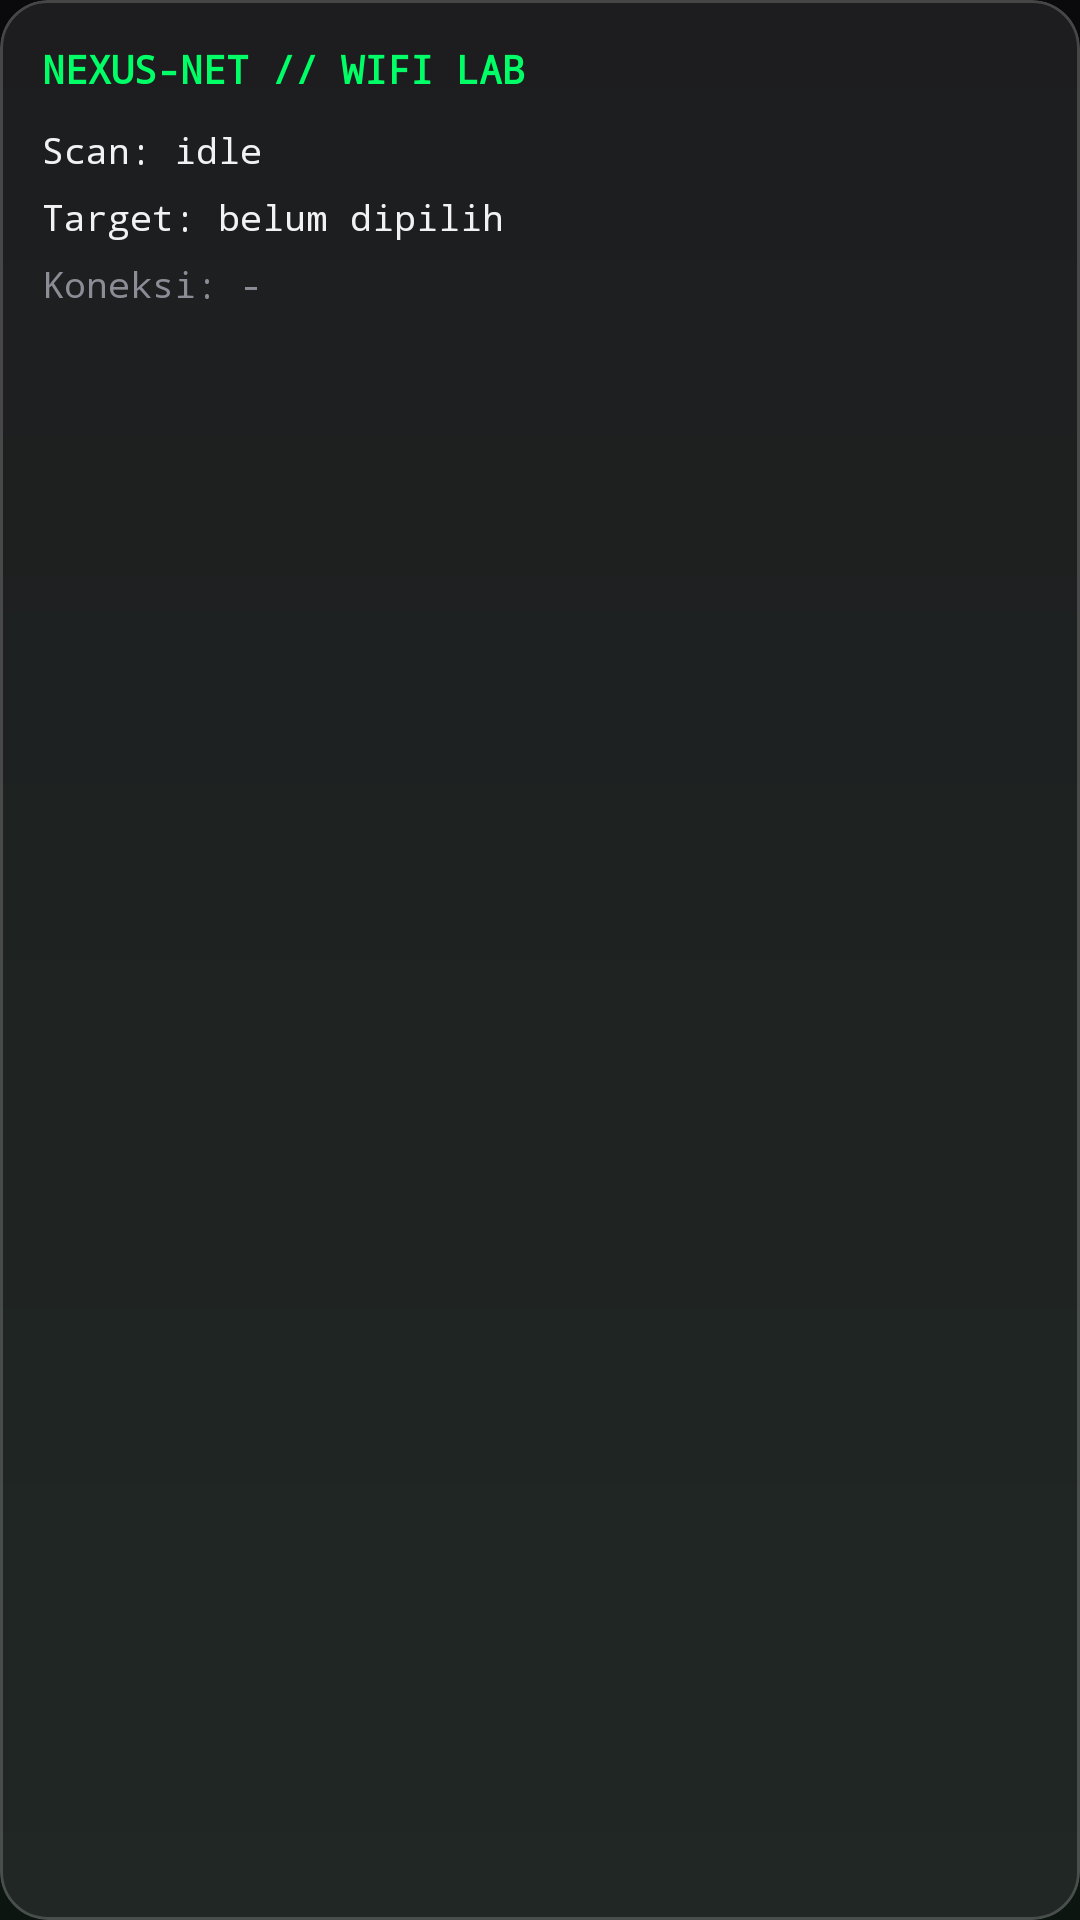

Layout XML and referenced resources for this Android screen:
<!-- AndroidManifest.xml: application theme Theme.NexusCLI -->
<!-- res/layout/view_wifi_lab_card.xml -->
<?xml version="1.0" encoding="utf-8"?>
<com.google.android.material.card.MaterialCardView xmlns:android="http://schemas.android.com/apk/res/android"
    xmlns:app="http://schemas.android.com/apk/res-auto"
    style="@style/Widget.Nexus.GlassCard"
    android:layout_width="match_parent"
    android:layout_height="wrap_content"
    android:layout_margin="6dp">

    <LinearLayout
        android:layout_width="match_parent"
        android:layout_height="wrap_content"
        android:orientation="vertical"
        android:padding="14dp">

        <TextView
            android:id="@+id/tvLabTitle"
            android:layout_width="match_parent"
            android:layout_height="wrap_content"
            android:fontFamily="monospace"
            android:text="@string/nexus_net_title"
            android:textColor="@color/nn_green"
            android:textSize="13sp"
            android:textStyle="bold" />

        <com.google.android.material.progressindicator.LinearProgressIndicator
            android:id="@+id/progressScan"
            android:layout_width="match_parent"
            android:layout_height="wrap_content"
            android:layout_marginTop="8dp"
            android:indeterminate="true"
            android:visibility="gone"
            app:indicatorColor="@color/nn_green"
            app:trackColor="@color/nn_green_soft"
            app:trackThickness="2dp" />

        <TextView
            android:id="@+id/tvScanStatus"
            android:layout_width="match_parent"
            android:layout_height="wrap_content"
            android:layout_marginTop="10dp"
            android:fontFamily="monospace"
            android:text="@string/nexus_net_scan_idle"
            android:textColor="@color/nn_text_primary"
            android:textSize="12sp" />

        <TextView
            android:id="@+id/tvSelectedTarget"
            android:layout_width="match_parent"
            android:layout_height="wrap_content"
            android:layout_marginTop="6dp"
            android:ellipsize="end"
            android:fontFamily="monospace"
            android:maxLines="2"
            android:text="@string/nexus_net_target_none"
            android:textColor="@color/nn_text_primary"
            android:textSize="12sp" />

        <TextView
            android:id="@+id/tvConnectStatus"
            android:layout_width="match_parent"
            android:layout_height="wrap_content"
            android:layout_marginTop="6dp"
            android:fontFamily="monospace"
            android:text="@string/nexus_net_connect_none"
            android:textColor="@color/nn_text_secondary"
            android:textSize="12sp" />
    </LinearLayout>
</com.google.android.material.card.MaterialCardView>
<!-- resources referenced by this layout -->
<resources>
  <color name="nn_green">#00FF66</color>
  <color name="nn_green_soft">#2200FF66</color>
  <color name="nn_text_primary">#F2F2F5</color>
  <color name="nn_text_secondary">#8C8C96</color>
  <string name="nexus_net_connect_none">Koneksi: -</string>
  <string name="nexus_net_scan_idle">Scan: idle</string>
  <string name="nexus_net_target_none">Target: belum dipilih</string>
  <string name="nexus_net_title">NEXUS-NET // WIFI LAB</string>
  <style name="Widget.Nexus.GlassCard" parent="Widget.Material3.CardView.Outlined">
          <item name="cardBackgroundColor">@color/glass_fill</item>
          <item name="cardCornerRadius">16dp</item>
          <item name="cardElevation">0dp</item>
          <item name="strokeColor">@color/glass_stroke</item>
          <item name="strokeWidth">1dp</item>
      </style>
  <style name="Theme.NexusCLI" parent="Theme.Material3.Dark.NoActionBar">
          <item name="colorPrimary">@color/nexus_green</item>
          <item name="colorOnPrimary">@color/nexus_bg</item>
          <item name="colorSecondary">@color/nexus_cyan</item>
          <item name="colorOnSecondary">@color/nexus_bg</item>
          <item name="colorSurface">@color/nexus_bg</item>
          <item name="colorOnSurface">@color/text_primary</item>
          <item name="android:colorBackground">@color/nexus_bg</item>
          <item name="android:windowBackground">@drawable/bg_root_gradient</item>
          <item name="android:statusBarColor">@android:color/transparent</item>
          <item name="android:navigationBarColor">@android:color/transparent</item>
      </style>
  <color name="glass_fill">#14FFFFFF</color>
  <color name="glass_stroke">#2EFFFFFF</color>
  <color name="nexus_green">#00FF66</color>
  <color name="nexus_bg">#0A0A0C</color>
  <color name="nexus_cyan">#4DD0E1</color>
  <color name="text_primary">#F2F2F5</color>
  <!-- drawable bg_root_gradient (drawable) -->
  <?xml version="1.0" encoding="utf-8"?>
  <shape xmlns:android="http://schemas.android.com/apk/res/android"
      android:shape="rectangle">
      <gradient
          android:angle="270"
          android:endColor="@color/nexus_bg_end"
          android:startColor="@color/nexus_bg" />
  </shape>
  <color name="nexus_bg_end">#0D1511</color>
</resources>
